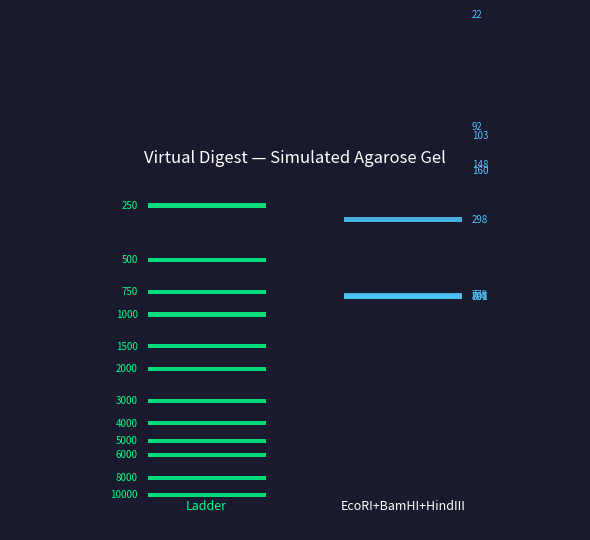
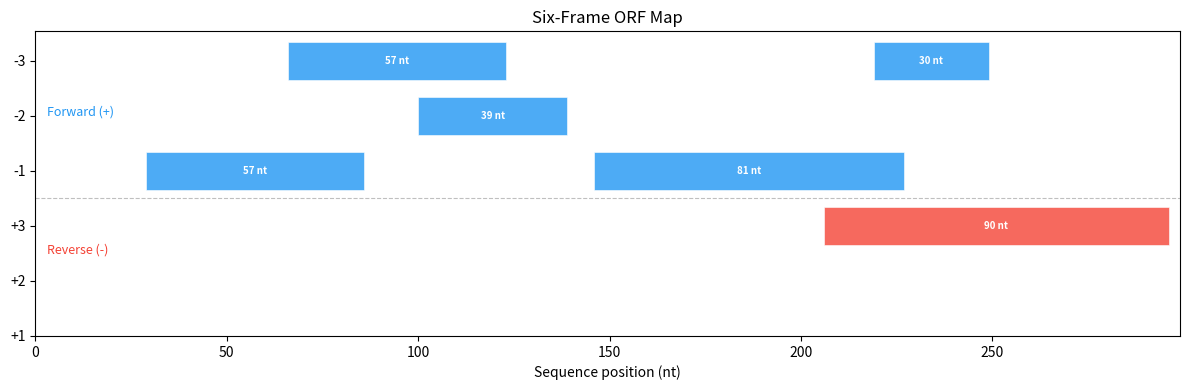
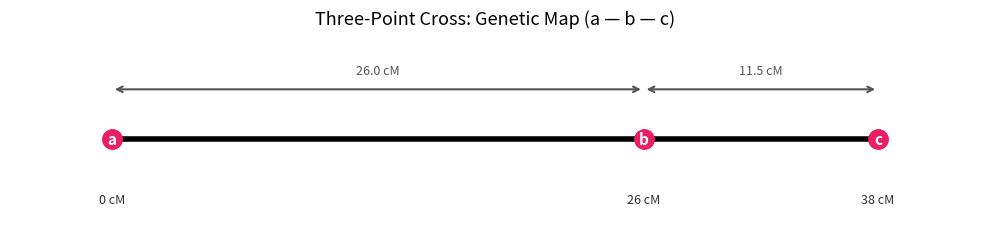
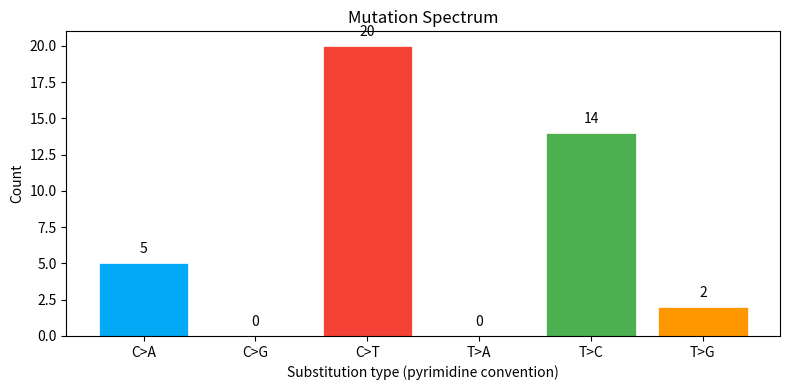
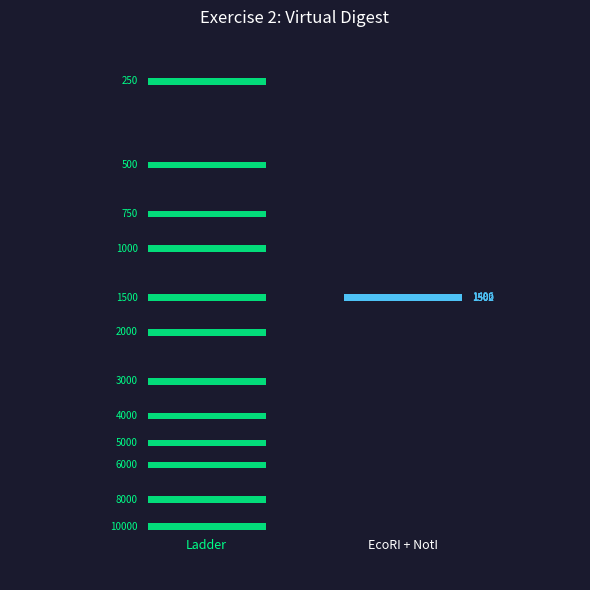
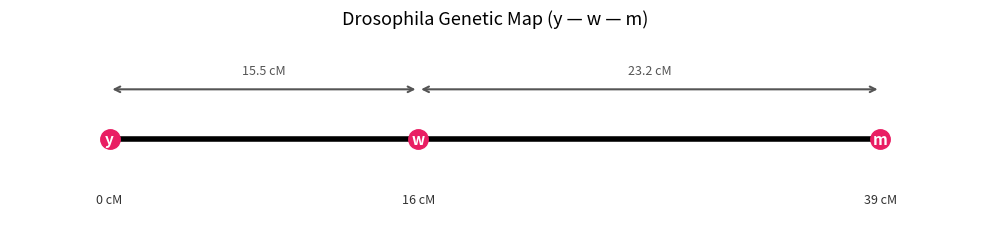

The matplotlib source for these figures, in order:
# Build the standard genetic code from first principles
# Using NCBI translation table 1 (standard code)

bases = 'TCAG'

amino_acids = (
    'FFLLSSSSYY**CC*WLLLLPPPPHHQQRRRRIIIMTTTTNNKKSSRRVVVVAAAADDEEGGGG'
)

codon_table = {}
for i, first in enumerate(bases):
    for j, second in enumerate(bases):
        for k, third in enumerate(bases):
            codon = first + second + third
            aa_index = 16 * i + 4 * j + k
            codon_table[codon] = amino_acids[aa_index]

# Show a slice of the table
print(f'Total codons: {len(codon_table)}')
print(f'Stop codons: {[c for c,a in codon_table.items() if a == "*"]}')
print()
print('Sample entries:')
sample_codons = ['ATG', 'TAA', 'TAG', 'TGA', 'GCC', 'GCT', 'GCA', 'GCG']
for codon in sample_codons:
    aa = codon_table[codon]
    label = 'STOP' if aa == '*' else aa
    print(f'  {codon} -> {label}')


def translate(dna_sequence, codon_table, start_codon='ATG'):
    """Translate a DNA sequence to a protein string.
    
    Starts at the first occurrence of start_codon; stops at the first
    in-frame stop codon.  Returns the protein (without the stop character).
    """
    seq = dna_sequence.upper().replace('U', 'T')
    start_pos = seq.find(start_codon)
    if start_pos == -1:
        return ''
    orf = seq[start_pos:]
    protein_residues = []
    for i in range(0, len(orf) - 2, 3):
        codon = orf[i:i+3]
        if len(codon) < 3:
            break
        aa = codon_table.get(codon, '?')
        if aa == '*':
            break
        protein_residues.append(aa)
    return ''.join(protein_residues)


# Example: a short synthetic coding sequence
coding_seq = 'GCTATGAAAGCCTTCGGTCTGATTGAATAA'
protein = translate(coding_seq, codon_table)
print(f'DNA:     {coding_seq}')
print(f'Protein: {protein}')
print(f'Length:  {len(protein)} aa')


from collections import defaultdict

# Group codons by amino acid
aa_to_codons = defaultdict(list)
for codon, aa in codon_table.items():
    aa_to_codons[aa].append(codon)

# Classify degeneracy of the 3rd position for each synonymous family
degeneracy_counts = defaultdict(int)  # fold -> number of amino acid families
for aa, codons in aa_to_codons.items():
    if aa == '*':
        continue
    fold = len(codons)
    degeneracy_counts[fold] += 1

print('Codon family sizes (fold-degeneracy) for the 20 amino acids:')
for fold in sorted(degeneracy_counts):
    print(f'  {fold}-fold: {degeneracy_counts[fold]} amino acids')

print()
print('4-fold degenerate amino acids (any nucleotide at position 3):')
for aa, codons in sorted(aa_to_codons.items()):
    if len(codons) == 4 and aa != '*':
        print(f'  {aa}: {codons}')


# Demonstrate alternative start codons in bacteria
alt_starts = ['ATG', 'TTG', 'GTG', 'CTG']
stop_codons = [c for c, a in codon_table.items() if a == '*']

print('Start codons and their standard amino acid translation:')
for codon in alt_starts:
    aa = codon_table[codon]
    note = ' <- canonical' if codon == 'ATG' else ' <- alt start (bacteria)'
    print(f'  {codon} -> {aa}{note}')

print()
print('Stop codons (traditional names):')
stop_names = {'TAA': 'ochre', 'TAG': 'amber', 'TGA': 'opal'}
for codon in stop_codons:
    print(f'  {codon} ({stop_names[codon]})')


# Solution
def translate_frame(dna_sequence, codon_table, frame=0):
    """Translate from a given reading frame (0, 1, or 2)."""
    return translate(dna_sequence[frame:], codon_table)


test_seq = 'TAATGCCCGAATTTGCCTAAATGGGCAAATAG'
print(f'Sequence: {test_seq} (len={len(test_seq)})')
print()
for frame in range(3):
    protein = translate_frame(test_seq, codon_table, frame)
    print(f'Frame {frame}: {protein if protein else "(no ORF found)"}')


from collections import Counter

def count_codons(coding_sequence):
    """Count triplet codons in a coding sequence (must start at codon position 0)."""
    seq = coding_sequence.upper()
    counts = Counter()
    for i in range(0, len(seq) - 2, 3):
        codon = seq[i:i+3]
        if len(codon) == 3 and 'N' not in codon:
            counts[codon] += 1
    return counts


# Synthetic E. coli-like coding sequence (200 codons)
import random
random.seed(42)

# E. coli strongly prefers certain Leu codons: CTG >> others
ecoli_codon_weights = {
    # Leu
    'CTG': 0.50, 'CTT': 0.10, 'CTC': 0.10, 'CTA': 0.04, 'TTA': 0.13, 'TTG': 0.13,
    # Ala
    'GCT': 0.18, 'GCC': 0.26, 'GCA': 0.23, 'GCG': 0.33,
    # Val
    'GTG': 0.37, 'GTT': 0.28, 'GTC': 0.20, 'GTA': 0.15,
    # Gly
    'GGC': 0.34, 'GGT': 0.35, 'GGG': 0.15, 'GGA': 0.11, 'GGN': 0.05,
}

# Build a realistic synthetic gene for E. coli
ecoli_synonymous_families = {
    'Leu': ['CTG', 'CTT', 'CTC', 'CTA', 'TTA', 'TTG'],
    'Ala': ['GCT', 'GCC', 'GCA', 'GCG'],
    'Arg': ['CGT', 'CGC', 'CGA', 'CGG', 'AGA', 'AGG'],
    'Gly': ['GGT', 'GGC', 'GGA', 'GGG'],
    'Pro': ['CCT', 'CCC', 'CCA', 'CCG'],
    'Thr': ['ACT', 'ACC', 'ACA', 'ACG'],
    'Val': ['GTT', 'GTC', 'GTA', 'GTG'],
    'Ser': ['TCT', 'TCC', 'TCA', 'TCG', 'AGT', 'AGC'],
}

ecoli_aa_weights = {
    'Leu': [0.50, 0.10, 0.10, 0.04, 0.13, 0.13],
    'Ala': [0.18, 0.26, 0.23, 0.33],
    'Arg': [0.36, 0.36, 0.07, 0.11, 0.07, 0.04],
    'Gly': [0.35, 0.34, 0.11, 0.15, 0.05],
    'Pro': [0.16, 0.10, 0.20, 0.55],
    'Thr': [0.19, 0.40, 0.17, 0.25],
    'Val': [0.28, 0.20, 0.15, 0.37],
    'Ser': [0.15, 0.15, 0.14, 0.15, 0.15, 0.26],
}

def build_synthetic_gene(aa_families, aa_weights, n_codons=200):
    aas = list(aa_families.keys())
    gene_codons = []
    for _ in range(n_codons):
        aa = random.choice(aas)
        codons = aa_families[aa]
        weights = aa_weights[aa][:len(codons)]
        chosen = random.choices(codons, weights=weights)[0]
        gene_codons.append(chosen)
    return 'ATG' + ''.join(gene_codons) + 'TAA'

ecoli_gene = build_synthetic_gene(ecoli_synonymous_families, ecoli_aa_weights)
ecoli_counts = count_codons(ecoli_gene)

print(f'E. coli synthetic gene length: {len(ecoli_gene)} nt ({len(ecoli_gene)//3} codons)')
print('Top 10 most frequent codons:')
for codon, count in ecoli_counts.most_common(10):
    aa = codon_table.get(codon, '?')
    print(f'  {codon} ({aa}): {count}')


def compute_rscu(codon_counts, codon_table):
    """Compute RSCU for each codon given observed counts."""
    # Group codons by amino acid
    aa_groups = defaultdict(list)
    for codon, aa in codon_table.items():
        if aa != '*':
            aa_groups[aa].append(codon)

    rscu = {}
    for aa, synonyms in aa_groups.items():
        total = sum(codon_counts.get(c, 0) for c in synonyms)
        n = len(synonyms)
        expected = total / n if n > 0 else 0
        for codon in synonyms:
            observed = codon_counts.get(codon, 0)
            rscu[codon] = (observed / expected) if expected > 0 else 0.0
    return rscu


ecoli_rscu = compute_rscu(ecoli_counts, codon_table)

# Show RSCU for Leucine codons
leu_codons = ['TTA', 'TTG', 'CTT', 'CTC', 'CTA', 'CTG']
print('RSCU for Leucine (Leu) codons in E. coli synthetic gene:')
print(f'{"Codon":8} {"Count":8} {"RSCU":8}')
print('-' * 26)
for codon in leu_codons:
    count = ecoli_counts.get(codon, 0)
    rscu_val = ecoli_rscu.get(codon, 0)
    bar = '*' * int(rscu_val * 5)
    print(f'{codon:8} {count:8} {rscu_val:8.2f}  {bar}')


import math

def compute_cai(gene_sequence, rscu_reference, codon_table):
    """Compute CAI for a gene given a reference RSCU dictionary."""
    # Compute max RSCU per amino acid from the reference
    aa_groups = defaultdict(list)
    for codon, aa in codon_table.items():
        if aa != '*':
            aa_groups[aa].append(codon)

    max_rscu = {}
    for aa, synonyms in aa_groups.items():
        max_rscu[aa] = max(rscu_reference.get(c, 0) for c in synonyms)

    # Relative adaptiveness w for each codon
    w = {}
    for codon, aa in codon_table.items():
        if aa == '*':
            continue
        rscu_val = rscu_reference.get(codon, 0)
        w[codon] = rscu_val / max_rscu[aa] if max_rscu[aa] > 0 else 0

    # Geometric mean over the gene's codons
    gene_w_values = []
    seq = gene_sequence.upper()
    for i in range(0, len(seq) - 2, 3):
        codon = seq[i:i+3]
        aa = codon_table.get(codon, '?')
        if aa in ('*', '?') or codon not in w:
            continue
        wi = w[codon]
        if wi > 0:
            gene_w_values.append(math.log(wi))

    if not gene_w_values:
        return 0.0
    return math.exp(sum(gene_w_values) / len(gene_w_values))


cai_ecoli_self = compute_cai(ecoli_gene, ecoli_rscu, codon_table)
print(f'CAI of E. coli gene vs its own RSCU: {cai_ecoli_self:.4f}')
print('(Self-CAI of a codon-optimised gene is close to 1.0)')

# Build a random gene for comparison
random_gene = 'ATG' + ''.join(random.choices('ACGT', k=600)) + 'TAA'
cai_random = compute_cai(random_gene, ecoli_rscu, codon_table)
print(f'CAI of random-sequence gene vs E. coli RSCU: {cai_random:.4f}')
print('(Random genes score poorly because they ignore codon preferences)')


def gc_content_by_position(coding_sequence):
    """Compute GC% at each of the three codon positions."""
    seq = coding_sequence.upper()
    positions = [[], [], []]
    for i in range(0, len(seq) - 2, 3):
        codon = seq[i:i+3]
        if len(codon) == 3:
            for pos in range(3):
                positions[pos].append(codon[pos])

    gc_by_pos = {}
    for pos in range(3):
        bases = positions[pos]
        gc = sum(1 for b in bases if b in 'GC')
        gc_by_pos[pos + 1] = gc / len(bases) if bases else 0
    return gc_by_pos


ecoli_gc = gc_content_by_position(ecoli_gene)

# Simulate a human-like gene (high GC overall, GC3 ~60%)
human_families = ecoli_synonymous_families  # same families, different weights
human_aa_weights = {
    'Leu': [0.07, 0.13, 0.13, 0.20, 0.07, 0.40],  # CTG dominant
    'Ala': [0.28, 0.40, 0.15, 0.17],
    'Arg': [0.08, 0.19, 0.11, 0.21, 0.20, 0.21],
    'Gly': [0.16, 0.34, 0.25, 0.25],
    'Pro': [0.28, 0.33, 0.27, 0.11],
    'Thr': [0.24, 0.36, 0.28, 0.12],
    'Val': [0.18, 0.24, 0.12, 0.46],
    'Ser': [0.15, 0.22, 0.15, 0.06, 0.15, 0.27],
}
human_gene = build_synthetic_gene(human_families, human_aa_weights)
human_gc = gc_content_by_position(human_gene)

print(f'{"Position":12} {"E. coli GC%":14} {"Human GC%":12}')
print('-' * 40)
for pos in [1, 2, 3]:
    label = f'GC{pos}'
    print(f'{label:12} {ecoli_gc[pos]*100:14.1f} {human_gc[pos]*100:12.1f}')


# Define Type II restriction enzymes
# Format: name -> (recognition_sequence, cut_position_on_top_strand)
# cut_position is 0-indexed from the start of the recognition sequence
# A negative position means the cut is on the complement strand offset

restriction_enzymes = {
    'EcoRI':  {'site': 'GAATTC', 'cut': 1},   # G|AATTC -> 5' overhang AATT
    'BamHI':  {'site': 'GGATCC', 'cut': 1},   # G|GATCC -> 5' overhang GATC
    'HindIII':{'site': 'AAGCTT', 'cut': 1},   # A|AGCTT -> 5' overhang AGCT
    'SmaI':   {'site': 'CCCGGG', 'cut': 3},   # CCC|GGG -> blunt end
    'PstI':   {'site': 'CTGCAG', 'cut': 5},   # CTGCA|G -> 3' overhang ACGT
    'NotI':   {'site': 'GCGGCCGC', 'cut': 2}, # GC|GGCCGC -> 5' overhang GGCC
    'EcoRV':  {'site': 'GATATC', 'cut': 3},   # GAT|ATC -> blunt end
    'NcoI':   {'site': 'CCATGG', 'cut': 1},   # C|CATGG -> 5' overhang CATG
}

print('Restriction enzyme properties:')
print(f'{"Enzyme":10} {"Site":10} {"Site len":10} {"Cut pos":10}')
print('-' * 42)
for name, info in restriction_enzymes.items():
    site_len = len(info['site'])
    print(f'{name:10} {info["site"]:10} {site_len:10} {info["cut"]:10}')


def reverse_complement(seq):
    """Return the reverse complement of a DNA sequence."""
    complement = str.maketrans('ACGTacgt', 'TGCAtgca')
    return seq.translate(complement)[::-1]


def is_palindrome(sequence):
    """Check if a DNA sequence is palindromic (equals its reverse complement)."""
    return sequence.upper() == reverse_complement(sequence).upper()


print('Checking palindrome status of recognition sites:')
print(f'{"Enzyme":10} {"Site":10} {"Palindrome?":12}')
print('-' * 34)
for name, info in restriction_enzymes.items():
    site = info['site']
    palin = is_palindrome(site)
    print(f'{name:10} {site:10} {"Yes" if palin else "No":12}')


def find_cut_sites(sequence, enzyme_info):
    """Find all cut positions for one enzyme in a linear sequence.
    
    Returns a list of (cut_position, enzyme_name) tuples.
    cut_position is the absolute index in the sequence where the cut occurs.
    """
    site = enzyme_info['site']
    cut_offset = enzyme_info['cut']
    seq_upper = sequence.upper()
    cuts = []
    start = 0
    while True:
        pos = seq_upper.find(site, start)
        if pos == -1:
            break
        cut_pos = pos + cut_offset
        cuts.append(cut_pos)
        start = pos + 1
    return cuts


def virtual_digest(sequence, selected_enzymes, restriction_enzymes):
    """Perform a multi-enzyme virtual digest on a linear DNA sequence.
    
    Returns fragment sizes sorted largest to smallest (as on a gel).
    """
    all_cuts = []
    for enzyme_name in selected_enzymes:
        info = restriction_enzymes[enzyme_name]
        cuts = find_cut_sites(sequence, info)
        for cut in cuts:
            all_cuts.append((cut, enzyme_name))

    all_cuts.sort(key=lambda x: x[0])
    cut_positions = [0] + [c[0] for c in all_cuts] + [len(sequence)]

    fragments = []
    for i in range(len(cut_positions) - 1):
        size = cut_positions[i+1] - cut_positions[i]
        if size > 0:
            fragments.append(size)

    return sorted(fragments, reverse=True), all_cuts


# Synthetic 4 kb plasmid insert with known sites
import random
random.seed(7)

def build_sequence_with_sites(total_length, sites_to_embed):
    """Build a random sequence with specific restriction sites embedded."""
    filler_len = total_length - sum(len(s) for s in sites_to_embed)
    filler = ''.join(random.choices('ACGT', k=filler_len))
    # Insert sites at evenly spaced positions
    parts = []
    chunk = filler_len // (len(sites_to_embed) + 1)
    idx = 0
    for i, site in enumerate(sites_to_embed):
        parts.append(filler[idx: idx + chunk])
        parts.append(site)
        idx += chunk
    parts.append(filler[idx:])
    return ''.join(parts)


plasmid_insert = build_sequence_with_sites(
    4000,
    ['GAATTC', 'GGATCC', 'AAGCTT', 'GAATTC']  # EcoRI, BamHI, HindIII, EcoRI
)

enzymes_used = ['EcoRI', 'BamHI', 'HindIII']
fragments, cuts = virtual_digest(plasmid_insert, enzymes_used, restriction_enzymes)

print(f'Sequence length: {len(plasmid_insert)} bp')
print(f'Enzymes used: {", ".join(enzymes_used)}')
print()
print('Cut sites (position | enzyme):')
for pos, enzyme in cuts:
    print(f'  {pos:6} bp | {enzyme}')
print()
print('Predicted gel bands (largest to smallest):')
for i, frag in enumerate(fragments):
    print(f'  Band {i+1}: {frag} bp')
print(f'Total: {sum(fragments)} bp (should equal sequence length)')


import matplotlib.pyplot as plt
import numpy as np

def simulate_gel(fragment_size_lists, lane_labels, ladder_sizes=None, title='Gel Electrophoresis'):
    """Visualise a simulated agarose gel."""
    if ladder_sizes is None:
        ladder_sizes = [10000, 8000, 6000, 5000, 4000, 3000, 2000, 1500, 1000, 750, 500, 250]

    # Migration distance is proportional to log(size) relative to ladder
    max_log = math.log10(max(ladder_sizes))
    min_log = math.log10(min(ladder_sizes))

    def migration(size):
        """Normalised migration: 0 at top, 1 at bottom."""
        if size <= 0:
            return 1.0
        log_size = math.log10(max(size, 10))
        return (max_log - log_size) / (max_log - min_log)

    n_lanes = 1 + len(fragment_size_lists)  # ladder + sample lanes
    fig, ax = plt.subplots(figsize=(3 * n_lanes, 6))
    ax.set_facecolor('black')
    fig.patch.set_facecolor('#1a1a2e')

    lane_width = 0.6

    # Draw ladder
    for size in ladder_sizes:
        y = migration(size)
        ax.barh(y, lane_width, left=0.2, height=0.015, color='#00ff88', alpha=0.85)
        ax.text(0.2 - 0.05, y, f'{size}', va='center', ha='right', color='#00ff88', fontsize=7)

    # Draw sample lanes
    for lane_idx, (frags, label) in enumerate(zip(fragment_size_lists, lane_labels)):
        x_pos = 1.2 + lane_idx * 1.1
        for size in frags:
            y = migration(size)
            ax.barh(y, lane_width, left=x_pos, height=0.015, color='#4fc3f7', alpha=0.9)
            ax.text(x_pos + lane_width + 0.05, y, f'{size}', va='center', fontsize=7, color='#4fc3f7')
        ax.text(x_pos + lane_width / 2, -0.05, label, ha='center', color='white', fontsize=9)

    ax.text(0.2 + lane_width / 2, -0.05, 'Ladder', ha='center', color='#00ff88', fontsize=9)
    ax.set_xlim(-0.5, n_lanes * 1.2)
    ax.set_ylim(-0.12, 1.1)
    ax.set_title(title, color='white', pad=10)
    ax.axis('off')
    plt.tight_layout()
    plt.show()


simulate_gel(
    [fragments],
    ['EcoRI+BamHI+HindIII'],
    title='Virtual Digest — Simulated Agarose Gel'
)


def find_orfs(sequence, codon_table, min_length=30):
    """Find all ORFs in a DNA sequence across all 6 reading frames.
    
    Parameters
    ----------
    sequence   : nucleotide string (any case)
    codon_table: dict mapping codon -> amino acid
    min_length : minimum ORF length in nucleotides (including start, excluding stop)
    
    Returns
    -------
    List of dicts with keys: start, end, frame, strand, protein
    """
    seq = sequence.upper()
    rc_seq = reverse_complement(seq)
    stop_codons = {c for c, a in codon_table.items() if a == '*'}

    def scan_strand(strand_seq, strand_label):
        orfs = []
        for frame in range(3):
            i = frame
            orf_start = None
            while i <= len(strand_seq) - 3:
                codon = strand_seq[i:i+3]
                if codon == 'ATG' and orf_start is None:
                    orf_start = i
                elif codon in stop_codons and orf_start is not None:
                    orf_len = i - orf_start
                    if orf_len >= min_length:
                        protein = ''
                        for j in range(orf_start, i, 3):
                            aa = codon_table.get(strand_seq[j:j+3], '?')
                            if aa == '*':
                                break
                            protein += aa
                        # Map coordinates back to the original sequence
                        if strand_label == '+':
                            abs_start, abs_end = orf_start, i + 3
                        else:
                            abs_end = len(seq) - orf_start
                            abs_start = len(seq) - (i + 3)
                        orfs.append({
                            'start': abs_start,
                            'end': abs_end,
                            'frame': frame + 1,
                            'strand': strand_label,
                            'length_nt': orf_len,
                            'protein': protein,
                        })
                    orf_start = None
                i += 3
        return orfs

    orfs = scan_strand(seq, '+') + scan_strand(rc_seq, '-')
    return sorted(orfs, key=lambda x: -x['length_nt'])


# Test on a short synthetic sequence with a known embedded ORF
test_dna = (
    'GCTAGCTAGCATGCCCGAATTTGCCTTAGCTAGCATG'
    'AAAGCCTTCGGTCTGATTGAATAATAGCTAGCGATC'
    'ATGCGTAAAGCCTTCGGTCTGATTCTGTAAATCGATCGATCG'
)

orfs = find_orfs(test_dna, codon_table, min_length=15)
print(f'Sequence length: {len(test_dna)} nt')
print(f'ORFs found (min 15 nt): {len(orfs)}')
print()
print(f'{"#":3} {"Strand":8} {"Frame":7} {"Start":7} {"End":7} {"Length (nt)":13} {"Protein"}')
print('-' * 70)
for idx, orf in enumerate(orfs, 1):
    print(f'{idx:3} {orf["strand"]:8} {orf["frame"]:7} {orf["start"]:7} '
          f'{orf["end"]:7} {orf["length_nt"]:13} {orf["protein"]}')


def plot_orf_map(sequence, orfs, title='ORF Map'):
    """Draw a six-frame ORF map."""
    fig, ax = plt.subplots(figsize=(12, 4))

    strand_y = {('+', 1): 5, ('+', 2): 4, ('+', 3): 3,
                ('-', 1): 2, ('-', 2): 1, ('-', 3): 0}
    colors = {'+':	'#2196F3', '-': '#F44336'}

    for orf in orfs:
        y = strand_y.get((orf['strand'], orf['frame']), 0)
        start = min(orf['start'], orf['end'])
        end = max(orf['start'], orf['end'])
        ax.barh(y, end - start, left=start, height=0.7,
                color=colors[orf['strand']], alpha=0.8, edgecolor='white', linewidth=0.5)
        if end - start > len(sequence) * 0.04:
            ax.text((start + end) / 2, y, f'{end - start} nt',
                    ha='center', va='center', fontsize=7, color='white', fontweight='bold')

    y_labels = ['+1', '+2', '+3', '-1', '-2', '-3']
    ax.set_yticks([5, 4, 3, 2, 1, 0])
    ax.set_yticklabels(y_labels[::-1][:6])
    ax.set_xlabel('Sequence position (nt)')
    ax.set_title(title)
    ax.set_xlim(0, len(sequence))
    ax.axhline(y=2.5, color='grey', linestyle='--', linewidth=0.8, alpha=0.5)
    ax.text(len(sequence) * 0.01, 4.0, 'Forward (+)', color='#2196F3', fontsize=9)
    ax.text(len(sequence) * 0.01, 1.5, 'Reverse (-)', color='#F44336', fontsize=9)
    plt.tight_layout()
    plt.show()


# Build a longer sequence so the ORF map is more illustrative
random.seed(99)
genome_fragment = (
    ''.join(random.choices('ACGT', k=100))
    + 'ATGAAAGCCTTCGGTCTGATTGAACTGGTCAAAGCCTAA'  # 40 nt ORF frame+1
    + ''.join(random.choices('ACGT', k=80))
    + 'ATGCGTAAAGCCTTCGGTCTGATTCTGTAA'           # 30 nt ORF frame+1
    + ''.join(random.choices('ACGT', k=50))
)

genome_orfs = find_orfs(genome_fragment, codon_table, min_length=21)
print(f'Fragment length: {len(genome_fragment)} nt')
print(f'ORFs >= 21 nt: {len(genome_orfs)}')
plot_orf_map(genome_fragment, genome_orfs, title='Six-Frame ORF Map')


# Find the longest ORF as the most likely coding sequence
if genome_orfs:
    longest_orf = genome_orfs[0]  # already sorted by length descending
    print('Most likely coding ORF (longest):')
    print(f'  Strand : {longest_orf["strand"]}')
    print(f'  Frame  : {longest_orf["frame"]}')
    print(f'  Start  : {longest_orf["start"]} nt')
    print(f'  End    : {longest_orf["end"]} nt')
    print(f'  Length : {longest_orf["length_nt"]} nt ({longest_orf["length_nt"]//3} aa)')
    print(f'  Protein: {longest_orf["protein"]}')

print()
print('Length distribution of all ORFs found:')
lengths = sorted([o['length_nt'] for o in genome_orfs])
for length in lengths:
    bar = '#' * (length // 10)
    print(f'  {length:5} nt  {bar}')


# Two-point cross: estimating recombination frequency
# Cross: AaBb (double heterozygote) x aabb (double recessive)

two_point_data = {
    'AB': 430,   # parental class
    'ab': 440,   # parental class
    'Ab': 62,    # recombinant
    'aB': 68,    # recombinant
}

parental = two_point_data['AB'] + two_point_data['ab']
recombinant = two_point_data['Ab'] + two_point_data['aB']
total = sum(two_point_data.values())

rf_ab = recombinant / total * 100

print('Two-point cross: AaBb × aabb')
print()
print('Progeny classes:')
for genotype, count in two_point_data.items():
    pct = count / total * 100
    class_type = 'parental' if genotype in ('AB', 'ab') else 'recombinant'
    print(f'  {genotype}: {count:4d}  ({pct:.1f}%)  [{class_type}]')

print()
print(f'Total progeny: {total}')
print(f'Parental class: {parental} ({parental/total*100:.1f}%)')
print(f'Recombinant class: {recombinant} ({recombinant/total*100:.1f}%)')
print(f'Recombination frequency (RF): {rf_ab:.1f} cM')


# Three-point cross data
# Genes a, b, c — unknown order; cross: abc/+++ x abc/abc
three_point_data = {
    '+++':    580,  # parental
    'abc':    592,  # parental
    'ab+':     85,  # single CO between c and its neighbour
    '++c':     83,  # single CO
    'a++':    218,  # single CO between a and b
    '+bc':    214,  # single CO
    'a+c':     22,  # double CO
    '+b+':     18,  # double CO  <- smallest classes = double recombinants
}

total = sum(three_point_data.values())

print('Three-point cross progeny:')
for genotype, count in three_point_data.items():
    pct = count / total * 100
    print(f'  {genotype}: {count:4d}  ({pct:.2f}%)')

print(f'\nTotal: {total}')
print()

# Double recombinants are 'a+c' and '+b+' -- b is flanked by a and c
# Therefore gene order is: a - b - c  (b is in the middle)
double_CO = three_point_data['a+c'] + three_point_data['+b+']
print(f'Double recombinants: {double_CO} ({double_CO/total*100:.2f}%)')
print('=> b is in the middle (double COs swap only the middle gene)')
print('=> Gene order: a --- b --- c')


# Calculate map distances
# Region I: a to b
# Region II: b to c

# Single COs in region I (between a and b): 'a++' and '+bc'
# Single COs in region II (between b and c): 'ab+' and '++c'
# Double COs contribute to BOTH regions

single_co_region_I = three_point_data['a++'] + three_point_data['+bc']
single_co_region_II = three_point_data['ab+'] + three_point_data['++c']

# Map distance = (single COs + double COs) / total * 100
dist_a_b = (single_co_region_I + double_CO) / total * 100
dist_b_c = (single_co_region_II + double_CO) / total * 100

print('Map distances:')
print(f'  a --- b: {dist_a_b:.1f} cM')
print(f'  b --- c: {dist_b_c:.1f} cM')
print(f'  a --- c (sum): {dist_a_b + dist_b_c:.1f} cM')
print()

# Coefficient of coincidence and interference
# CoC = observed double COs / expected double COs
expected_double_CO = (dist_a_b / 100) * (dist_b_c / 100) * total
coc = double_CO / expected_double_CO
interference = 1 - coc

print(f'Expected double COs (if independent): {expected_double_CO:.1f}')
print(f'Observed double COs: {double_CO}')
print(f'Coefficient of Coincidence (CoC): {coc:.3f}')
print(f'Interference: {interference:.3f}')
print()
if interference > 0:
    print('Positive interference: one crossover SUPPRESSES nearby crossovers (common in eukaryotes)')
elif interference < 0:
    print('Negative interference: one crossover PROMOTES nearby crossovers')
else:
    print('No interference: crossovers are independent')


def draw_genetic_map(gene_order, distances, title='Genetic Map'):
    """Draw a simple linear genetic map."""
    fig, ax = plt.subplots(figsize=(10, 2.5))

    # Compute cumulative positions
    positions = [0]
    for d in distances:
        positions.append(positions[-1] + d)
    total_map_len = positions[-1]

    # Draw chromosome line
    ax.plot([0, total_map_len], [0.5, 0.5], 'k-', linewidth=4, solid_capstyle='round')

    # Draw gene markers
    for gene, pos in zip(gene_order, positions):
        ax.plot(pos, 0.5, 'o', color='#e91e63', markersize=14, zorder=5)
        ax.text(pos, 0.5, gene, ha='center', va='center', fontsize=11,
                color='white', fontweight='bold', zorder=6)
        ax.text(pos, 0.2, f'{pos:.0f} cM', ha='center', va='top', fontsize=9, color='#333')

    # Draw distance brackets
    for i, d in enumerate(distances):
        mid = (positions[i] + positions[i+1]) / 2
        ax.annotate('', xy=(positions[i+1], 0.78), xytext=(positions[i], 0.78),
                    arrowprops=dict(arrowstyle='<->', color='#555', lw=1.5))
        ax.text(mid, 0.85, f'{d:.1f} cM', ha='center', va='bottom', fontsize=9, color='#555')

    ax.set_xlim(-5, total_map_len + 5)
    ax.set_ylim(0, 1.1)
    ax.set_title(title, fontsize=13)
    ax.axis('off')
    plt.tight_layout()
    plt.show()


draw_genetic_map(
    gene_order=['a', 'b', 'c'],
    distances=[dist_a_b, dist_b_c],
    title='Three-Point Cross: Genetic Map (a — b — c)'
)


def classify_substitution(ref_base, alt_base):
    """Classify a single nucleotide substitution as Ts or Tv."""
    purines = {'A', 'G'}
    pyrimidines = {'C', 'T'}
    ref = ref_base.upper()
    alt = alt_base.upper()
    if ref == alt:
        return 'no change'
    if (ref in purines and alt in purines) or (ref in pyrimidines and alt in pyrimidines):
        return 'Ts'
    return 'Tv'


# Enumerate all possible substitutions
all_bases = 'ACGT'
print('All possible substitution types:')
print(f'{"Ref→Alt":10} {"Type"}')
print('-' * 22)
for ref in all_bases:
    for alt in all_bases:
        if ref != alt:
            stype = classify_substitution(ref, alt)
            print(f'{ref}->{alt:6} {stype}')

ts_count = sum(1 for r in all_bases for a in all_bases
               if r != a and classify_substitution(r, a) == 'Ts')
tv_count = sum(1 for r in all_bases for a in all_bases
               if r != a and classify_substitution(r, a) == 'Tv')
print(f'\nTotal Ts possible: {ts_count}')
print(f'Total Tv possible: {tv_count}')
print(f'Tv/Ts ratio by chance: {tv_count/ts_count:.1f}')


def compute_tstv(seq1, seq2):
    """Compute Ts, Tv, and Ts/Tv ratio from two aligned sequences."""
    assert len(seq1) == len(seq2), 'Sequences must be same length (aligned)'
    ts = tv = 0
    for r, a in zip(seq1.upper(), seq2.upper()):
        if r == '-' or a == '-' or r == 'N' or a == 'N':
            continue
        stype = classify_substitution(r, a)
        if stype == 'Ts':
            ts += 1
        elif stype == 'Tv':
            tv += 1
    tstv = ts / tv if tv > 0 else float('inf')
    return {'Ts': ts, 'Tv': tv, 'Ts/Tv': tstv, 'total_SNPs': ts + tv}


# Generate two synthetic sequences with a realistic Ts/Tv ratio
random.seed(2024)
ref_seq = ''.join(random.choices('ACGT', k=1000))

# Introduce mutations with ~3:1 Ts:Tv bias
ts_substitutions = {'A': 'G', 'G': 'A', 'C': 'T', 'T': 'C'}
tv_substitutions = {'A': 'C', 'G': 'T', 'C': 'A', 'T': 'G'}

mutated_seq = list(ref_seq)
mutation_rate = 0.05
for i in range(len(mutated_seq)):
    if random.random() < mutation_rate:
        base = mutated_seq[i]
        if random.random() < 0.75:  # 75% transitions
            mutated_seq[i] = ts_substitutions[base]
        else:
            mutated_seq[i] = tv_substitutions[base]
mutated_seq = ''.join(mutated_seq)

result = compute_tstv(ref_seq, mutated_seq)
print(f'Aligned length: {len(ref_seq)} bp')
print(f'Transitions (Ts): {result["Ts"]}')
print(f'Transversions (Tv): {result["Tv"]}')
print(f'Total SNPs: {result["total_SNPs"]}')
print(f'SNP rate: {result["total_SNPs"] / len(ref_seq) * 100:.2f}%')
print(f'Ts/Tv ratio: {result["Ts/Tv"]:.3f}')


from collections import Counter
import matplotlib.pyplot as plt

def mutation_spectrum(seq1, seq2):
    """Count each type of substitution between two aligned sequences.
    
    Changes are reported on the pyrimidine base (C or T context) by convention.
    """
    pyrimidine_map = {'A': 'T', 'G': 'C'}  # complement for purines
    counts = Counter()
    for r, a in zip(seq1.upper(), seq2.upper()):
        if r == a or r in '-N' or a in '-N':
            continue
        # Normalise to pyrimidine reference
        if r in 'AG':
            r, a = pyrimidine_map[r], pyrimidine_map.get(a, a)
        change = f'{r}>{a}'
        counts[change] += 1
    return counts


spectrum = mutation_spectrum(ref_seq, mutated_seq)

# Plot the spectrum
change_types = ['C>A', 'C>G', 'C>T', 'T>A', 'T>C', 'T>G']
colors_spectrum = ['#03A9F4', '#333', '#F44336', '#999', '#4CAF50', '#FF9800']
counts_list = [spectrum.get(c, 0) for c in change_types]

fig, ax = plt.subplots(figsize=(8, 4))
bars = ax.bar(change_types, counts_list, color=colors_spectrum, edgecolor='white', linewidth=0.5)
ax.set_xlabel('Substitution type (pyrimidine convention)')
ax.set_ylabel('Count')
ax.set_title('Mutation Spectrum')
for bar, count in zip(bars, counts_list):
    ax.text(bar.get_x() + bar.get_width() / 2, bar.get_height() + 0.5,
            str(count), ha='center', va='bottom', fontsize=10)
plt.tight_layout()
plt.show()

print('Mutation spectrum (pyrimidine context):')
for change, count in sorted(spectrum.items()):
    print(f'  {change}: {count}')


def cpg_observed_expected(sequence):
    """Compute CpG observed/expected ratio.
    
    O/E > 0.6 indicates a CpG island (methylation-free, gene regulatory region).
    O/E < 0.2 indicates global methylation / CpG depletion.
    """
    seq = sequence.upper()
    n = len(seq)
    c_count = seq.count('C')
    g_count = seq.count('G')
    cpg_count = sum(1 for i in range(len(seq) - 1) if seq[i:i+2] == 'CG')

    if c_count == 0 or g_count == 0:
        return 0.0
    expected = (c_count / n) * (g_count / n) * (n - 1)
    return cpg_count / expected if expected > 0 else 0


# Compare CpG O/E in three contexts:
# 1. Random sequence (baseline)
random.seed(5)
rand_seq = ''.join(random.choices('ACGT', k=1000))

# 2. Simulate globally methylated region (CpG depleted: CG->TG transitions applied)
depleted = rand_seq
for _ in range(80):  # apply many CG->TG deamination events
    idx = random.randint(0, len(depleted) - 2)
    if depleted[idx:idx+2] == 'CG':
        depleted = depleted[:idx] + 'TG' + depleted[idx+2:]

# 3. CpG island (insert extra CG dinucleotides in a 200 bp window)
cpg_island_core = ''.join(random.choices(['CG', 'GC', 'CC', 'GG'], k=100))
cpg_island_seq = rand_seq[:200] + cpg_island_core + rand_seq[200:800]

print('CpG Observed/Expected ratios:')
print(f'  Random sequence:           {cpg_observed_expected(rand_seq):.3f}')
print(f'  CpG-depleted (methylated): {cpg_observed_expected(depleted):.3f}')
print(f'  CpG island region:         {cpg_observed_expected(cpg_island_seq):.3f}')
print()
print('Threshold: O/E > 0.6 suggests a CpG island (unmethylated promoter region)')


def estimate_allele_frequencies(n_AA, n_Aa, n_aa):
    """Estimate p and q from observed genotype counts."""
    n_total = n_AA + n_Aa + n_aa
    n_alleles = 2 * n_total
    p = (2 * n_AA + n_Aa) / n_alleles
    q = 1 - p
    return p, q


def hwe_expected(p, q, n_total):
    """Compute expected genotype counts under HWE."""
    return {
        'AA': p ** 2 * n_total,
        'Aa': 2 * p * q * n_total,
        'aa': q ** 2 * n_total,
    }


# Observed genotype counts at an SNP locus
observed = {'AA': 320, 'Aa': 480, 'aa': 200}
n_total = sum(observed.values())

p, q = estimate_allele_frequencies(observed['AA'], observed['Aa'], observed['aa'])
expected = hwe_expected(p, q, n_total)

print(f'Sample size: {n_total} individuals')
print(f'Allele frequencies: p(A) = {p:.4f}, q(a) = {q:.4f}')
print()
print(f'{"Genotype":10} {"Observed":12} {"Expected":12} {"Obs freq":12} {"Exp freq"}')
print('-' * 60)
for gt in ['AA', 'Aa', 'aa']:
    obs = observed[gt]
    exp = expected[gt]
    print(f'{gt:10} {obs:12} {exp:12.1f} {obs/n_total:12.4f} {exp/n_total:.4f}')


import math

def chi_squared_hwe(observed_genotypes, expected_genotypes, df=1):
    """Chi-squared goodness-of-fit test for Hardy-Weinberg equilibrium.
    
    Returns chi2 statistic and p-value (computed from chi2 CDF approximation).
    """
    chi2 = 0.0
    for gt in observed_genotypes:
        obs = observed_genotypes[gt]
        exp = expected_genotypes[gt]
        if exp > 0:
            chi2 += (obs - exp) ** 2 / exp

    # P-value from chi2 distribution using the regularised incomplete gamma function
    # math.gammainc is available in Python 3.11+; use scipy if available
    try:
        from scipy.stats import chi2 as chi2_dist
        p_value = chi2_dist.sf(chi2, df)
    except ImportError:
        # Manual approximation via incomplete gamma (Wilson-Hilferty)
        # Good enough for demonstration
        def chi2_pvalue_approx(x, k=1):
            """Very rough approximation; use scipy for production use."""
            if x <= 0:
                return 1.0
            z = (x / k) ** (1/3)
            mu = 1 - 2 / (9 * k)
            sigma = math.sqrt(2 / (9 * k))
            z_norm = (z - mu) / sigma
            # standard normal survival function approximation
            p = 0.5 * math.erfc(z_norm / math.sqrt(2))
            return p
        p_value = chi2_pvalue_approx(chi2, df)

    return chi2, p_value


chi2_stat, p_val = chi_squared_hwe(observed, expected)

print(f'Chi-squared statistic: {chi2_stat:.4f}')
print(f'Degrees of freedom: 1')
print(f'P-value: {p_val:.4f}')
print()
if p_val < 0.05:
    print('Result: SIGNIFICANT deviation from HWE (p < 0.05)')
    print('Possible causes: selection, inbreeding, population stratification, genotyping error')
else:
    print('Result: No significant deviation from HWE (p >= 0.05)')
    print('Population appears to be in Hardy-Weinberg equilibrium at this locus')


lacZ_fragment = (
    'ATGACCATGATTACGCCAAGCTATTTTAGTGAAACTGCAATTTATTCAGCAGGAGCATTT'
    'TACCGGCATGTCATCGATACGCTGCCCAGCATTTCGAAACGCAATTTGCGCAGTTTAATG'
    'GCTTCGGCTATGATAATCGGGCAAACTATCAGTGTTTGACAGGATATATTGGCTTTGATG'
    'CCTTCGGCTATGATAATCGGGCAAACTATCAGTGTTTGACAGGATATATTGGCTTTGATG'
    'CCTTCGCTCATGAGACAATACCGG'
)

# --- Your solution here ---
lacZ_counts = count_codons(lacZ_fragment)
lacZ_rscu = compute_rscu(lacZ_counts, codon_table)
lacZ_gc = gc_content_by_position(lacZ_fragment)

# Most over-represented codon
best_codon = max(lacZ_rscu, key=lambda c: lacZ_rscu[c])

print('lacZ fragment analysis:')
print(f'  Length: {len(lacZ_fragment)} nt')
print(f'  Codons counted: {sum(lacZ_counts.values())}')
print(f'  Most over-represented codon: {best_codon} '
      f'({codon_table[best_codon]}) RSCU={lacZ_rscu[best_codon]:.2f}')
print()
print('GC content by position:')
for pos in [1, 2, 3]:
    print(f'  GC{pos}: {lacZ_gc[pos]*100:.1f}%')


random.seed(11)
cloning_vector = build_sequence_with_sites(
    6000,
    ['GAATTC', 'GCGGCCGC', 'GAATTC']  # EcoRI, NotI, EcoRI
)

# --- Solution ---
vector_enzymes = ['EcoRI', 'NotI']
vector_fragments, vector_cuts = virtual_digest(cloning_vector, vector_enzymes, restriction_enzymes)

print(f'Vector length: {len(cloning_vector)} bp')
print(f'Digest with: {", ".join(vector_enzymes)}')
print()
print('Cut sites:')
for pos, enzyme in vector_cuts:
    print(f'  {pos:6} bp | {enzyme}')
print()
print('Predicted bands:')
for i, frag in enumerate(vector_fragments):
    print(f'  Band {i+1}: {frag} bp')

simulate_gel([vector_fragments], ['EcoRI + NotI'], title='Exercise 2: Virtual Digest')


random.seed(77)
# Build a 2 kb fragment with two known ORFs embedded
bact_fragment = (
    ''.join(random.choices('ACGT', k=200))
    + 'ATG' + 'GCT' * 30 + 'CTG' * 10 + 'TAA'   # 126 nt ORF
    + ''.join(random.choices('ACGT', k=300))
    + 'ATG' + 'AAA' * 20 + 'GAT' * 15 + 'CAA' * 5 + 'TGA'   # 123 nt ORF
    + ''.join(random.choices('ACGT', k=200))
    + 'ATG' + 'CCG' * 50 + 'TAG'   # 153 nt ORF
    + ''.join(random.choices('ACGT', k=100))
)

# --- Solution ---
bact_orfs = find_orfs(bact_fragment, codon_table, min_length=90)

frame_counts = Counter((o['strand'], o['frame']) for o in bact_orfs)
total_len = sum(o['length_nt'] for o in bact_orfs)

print(f'Fragment length: {len(bact_fragment)} nt')
print(f'Total ORFs >= 90 nt: {len(bact_orfs)}')
print()
print('ORFs per frame:')
for (strand, frame), count in sorted(frame_counts.items()):
    print(f'  {strand}{frame}: {count} ORF(s)')
print()
if bact_orfs:
    longest = bact_orfs[0]
    print(f'Longest ORF: {longest["length_nt"]} nt on strand {longest["strand"]} frame {longest["frame"]}')
    print(f'Protein ({len(longest["protein"])} aa): {longest["protein"][:40]}...')
    print()
    avg_len = total_len / len(bact_orfs)
    print(f'Average ORF length: {avg_len:.1f} nt')


# Exercise 4 solution
drosophila_data = {
    '+++': 624, 'ymw': 618,  # parental
    '+mw': 143, 'y++': 151,  # single CO class 1
    '++w': 7,   'ym+': 9,    # double CO (smallest) -> middle gene identified
    '+m+': 218, 'y+w': 230,  # single CO class 2
}

total_fly = sum(drosophila_data.values())

# Double recombinants are '++w' and 'ym+'
# In parental: +++ and ymw -> so parental coupling is y-m-w (all together or all wild-type)
# Double recombinants swap the middle gene
# Parental: + + + and y m w
# DCO:      + + w and y m +  -> only w was exchanged, so w is in the MIDDLE
# Gene order: y --- w --- m  (or equivalently m --- w --- y)

dco_flies = drosophila_data['++w'] + drosophila_data['ym+']

# Region I: y to w  -> recombinants between y and w
# Single COs that separate y from w: '+mw' and 'y++'
# (these keep m on same side as original, and swap y/w relative to each other... )
# With order y-w-m:
#   Region I (y-w): exchange between y and w -> produces +++ <-> ymw  ...
#   Let's think systematically:
#   Parental haplotypes: y w m  /  + + +
#   SCO region I (y-w):  +  w m  /  y + +  -> matches 'y++' (143+151)
sco_region_I_yw = drosophila_data['+mw'] + drosophila_data['y++']
#   SCO region II (w-m): y + m / + w +  -> '+m+' and 'y+w' (218+230)
sco_region_II_wm = drosophila_data['+m+'] + drosophila_data['y+w']

dist_y_w = (sco_region_I_yw + dco_flies) / total_fly * 100
dist_w_m = (sco_region_II_wm + dco_flies) / total_fly * 100

expected_dco = (dist_y_w / 100) * (dist_w_m / 100) * total_fly
coc_fly = dco_flies / expected_dco
interference_fly = 1 - coc_fly

print('Drosophila three-point cross solution:')
print(f'  Total progeny: {total_fly}')
print(f'  Double recombinants: {dco_flies} ("++w" and "ym+")')
print(f'  => Middle gene is w (white eye)')
print(f'  Gene order: y --- w --- m')
print()
print(f'  Map distance y-w: {dist_y_w:.2f} cM')
print(f'  Map distance w-m: {dist_w_m:.2f} cM')
print()
print(f'  Expected DCOs: {expected_dco:.1f}')
print(f'  CoC: {coc_fly:.3f}')
print(f'  Interference: {interference_fly:.3f}')

draw_genetic_map(['y', 'w', 'm'], [dist_y_w, dist_w_m],
                 title='Drosophila Genetic Map (y — w — m)')
